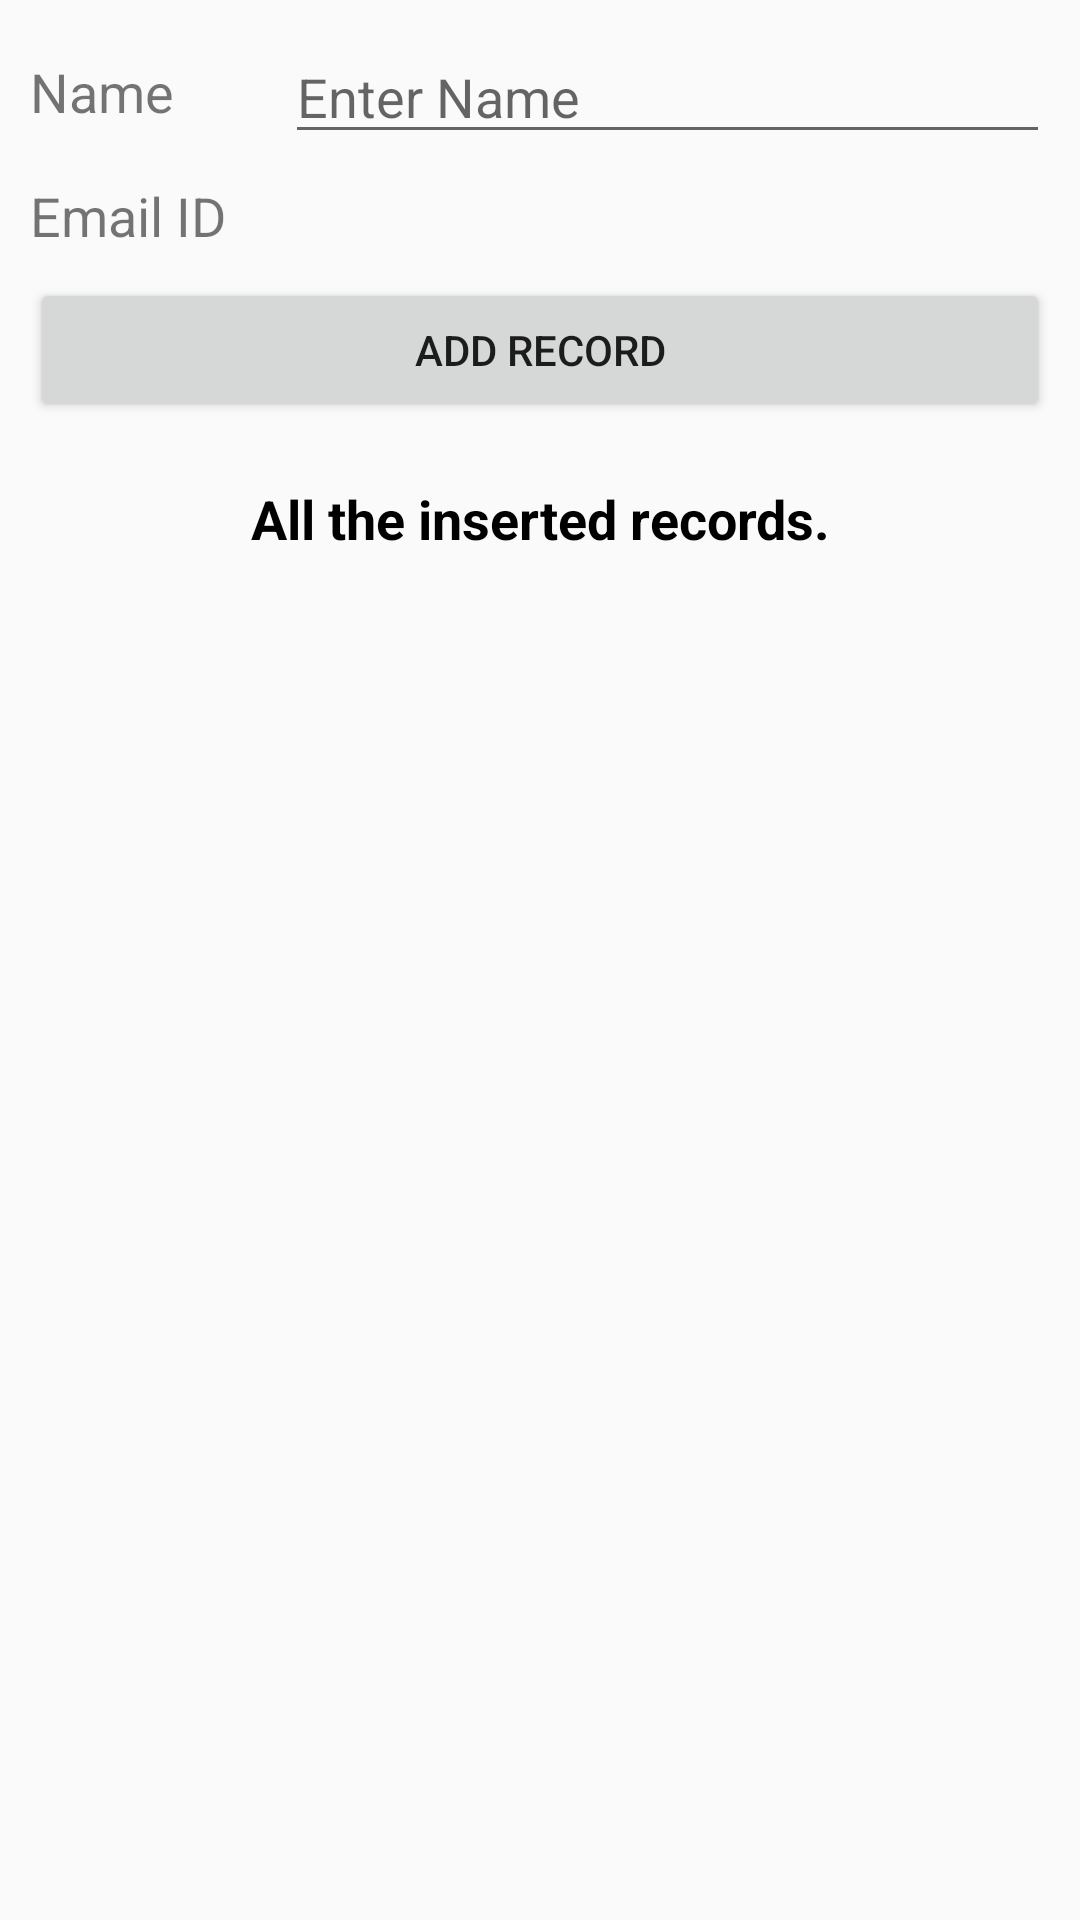

Reconstruct the res/layout file that produces this screen, plus the resources it refers to.
<!-- AndroidManifest.xml: application theme AppTheme -->
<!-- res/layout/content_main.xml -->
<?xml version="1.0" encoding="utf-8"?>
<LinearLayout
    xmlns:android="http://schemas.android.com/apk/res/android"
    xmlns:app="http://schemas.android.com/apk/res-auto"
    xmlns:tools="http://schemas.android.com/tools"
    android:layout_width="match_parent"
    android:layout_height="match_parent"
    android:orientation="vertical"
    android:padding="10dp"
    app:layout_behavior="@string/appbar_scrolling_view_behavior"
    >

    <LinearLayout
        android:layout_width="match_parent"
        android:layout_height="wrap_content"
        android:gravity="center"
        android:orientation="horizontal">

        <TextView
            android:layout_width="0dp"
            android:layout_height="wrap_content"
            android:layout_weight="0.25"
            android:text="Name"
            android:textSize="18sp"
            />
        <EditText
            android:id="@+id/etName"
            android:layout_width="0dp"
            android:layout_height="wrap_content"
            android:layout_weight="0.75"
            android:hint="Enter Name" />
    </LinearLayout>

    <LinearLayout
        android:layout_width="match_parent"
        android:layout_height="wrap_content"
        android:gravity="center"
        android:orientation="horizontal">
        <TextView
            android:layout_width="match_parent"
            android:layout_height="wrap_content"
            android:layout_weight="0.25"
            android:text="Email ID"
            android:textSize="18sp"
            />

        <EditText
            android:id="@+id/etEmailId"
            android:layout_width="0dp"
            android:layout_height="wrap_content"
            android:layout_weight="0.75"
            android:hint="Enter Email ID"
            android:inputType="textEmailAddress" />
    </LinearLayout>

    <Button
        android:id="@+id/btnAdd"
        android:layout_width="match_parent"
        android:layout_height="wrap_content"
        android:text="ADD RECORD"/>

    <LinearLayout
        android:layout_width="match_parent"
        android:layout_height="wrap_content"
        android:layout_marginTop="10dp"
        android:gravity="center_vertical"
        android:orientation="horizontal"
        android:padding="10dp">

        <TextView
            android:id="@+id/tvName"
            android:layout_width="match_parent"
            android:layout_height="wrap_content"
            android:gravity="center"
            android:text="All the inserted records."
            android:textColor="@android:color/black"
            android:textSize="18sp"
            android:textStyle="bold" />
    </LinearLayout>

    <androidx.recyclerview.widget.RecyclerView
        android:id="@+id/rvItemsList"
        android:layout_width="match_parent"
        android:layout_height="match_parent"
        android:visibility="visible"
        tools:visibility="gone" />

    <TextView
        android:id="@+id/tvNoRecordsAvailable"
        android:layout_width="match_parent"
        android:layout_height="match_parent"
        android:gravity="center"
        android:text="No records available!!!"
        android:textSize="18sp"
        android:visibility="gone"
        tools:visibility="visible" />
</LinearLayout>
<!-- resources referenced by this layout -->
<resources>
  <style name="AppTheme" parent="Theme.AppCompat.Light.DarkActionBar">
          
          <item name="colorPrimary">@color/colorPrimary</item>
          <item name="colorPrimaryDark">@color/colorPrimaryDark</item>
          <item name="colorAccent">@color/colorAccent</item>
      </style>
  <color name="colorPrimary">#6200EE</color>
  <color name="colorPrimaryDark">#3700B3</color>
  <color name="colorAccent">#03DAC5</color>
</resources>
